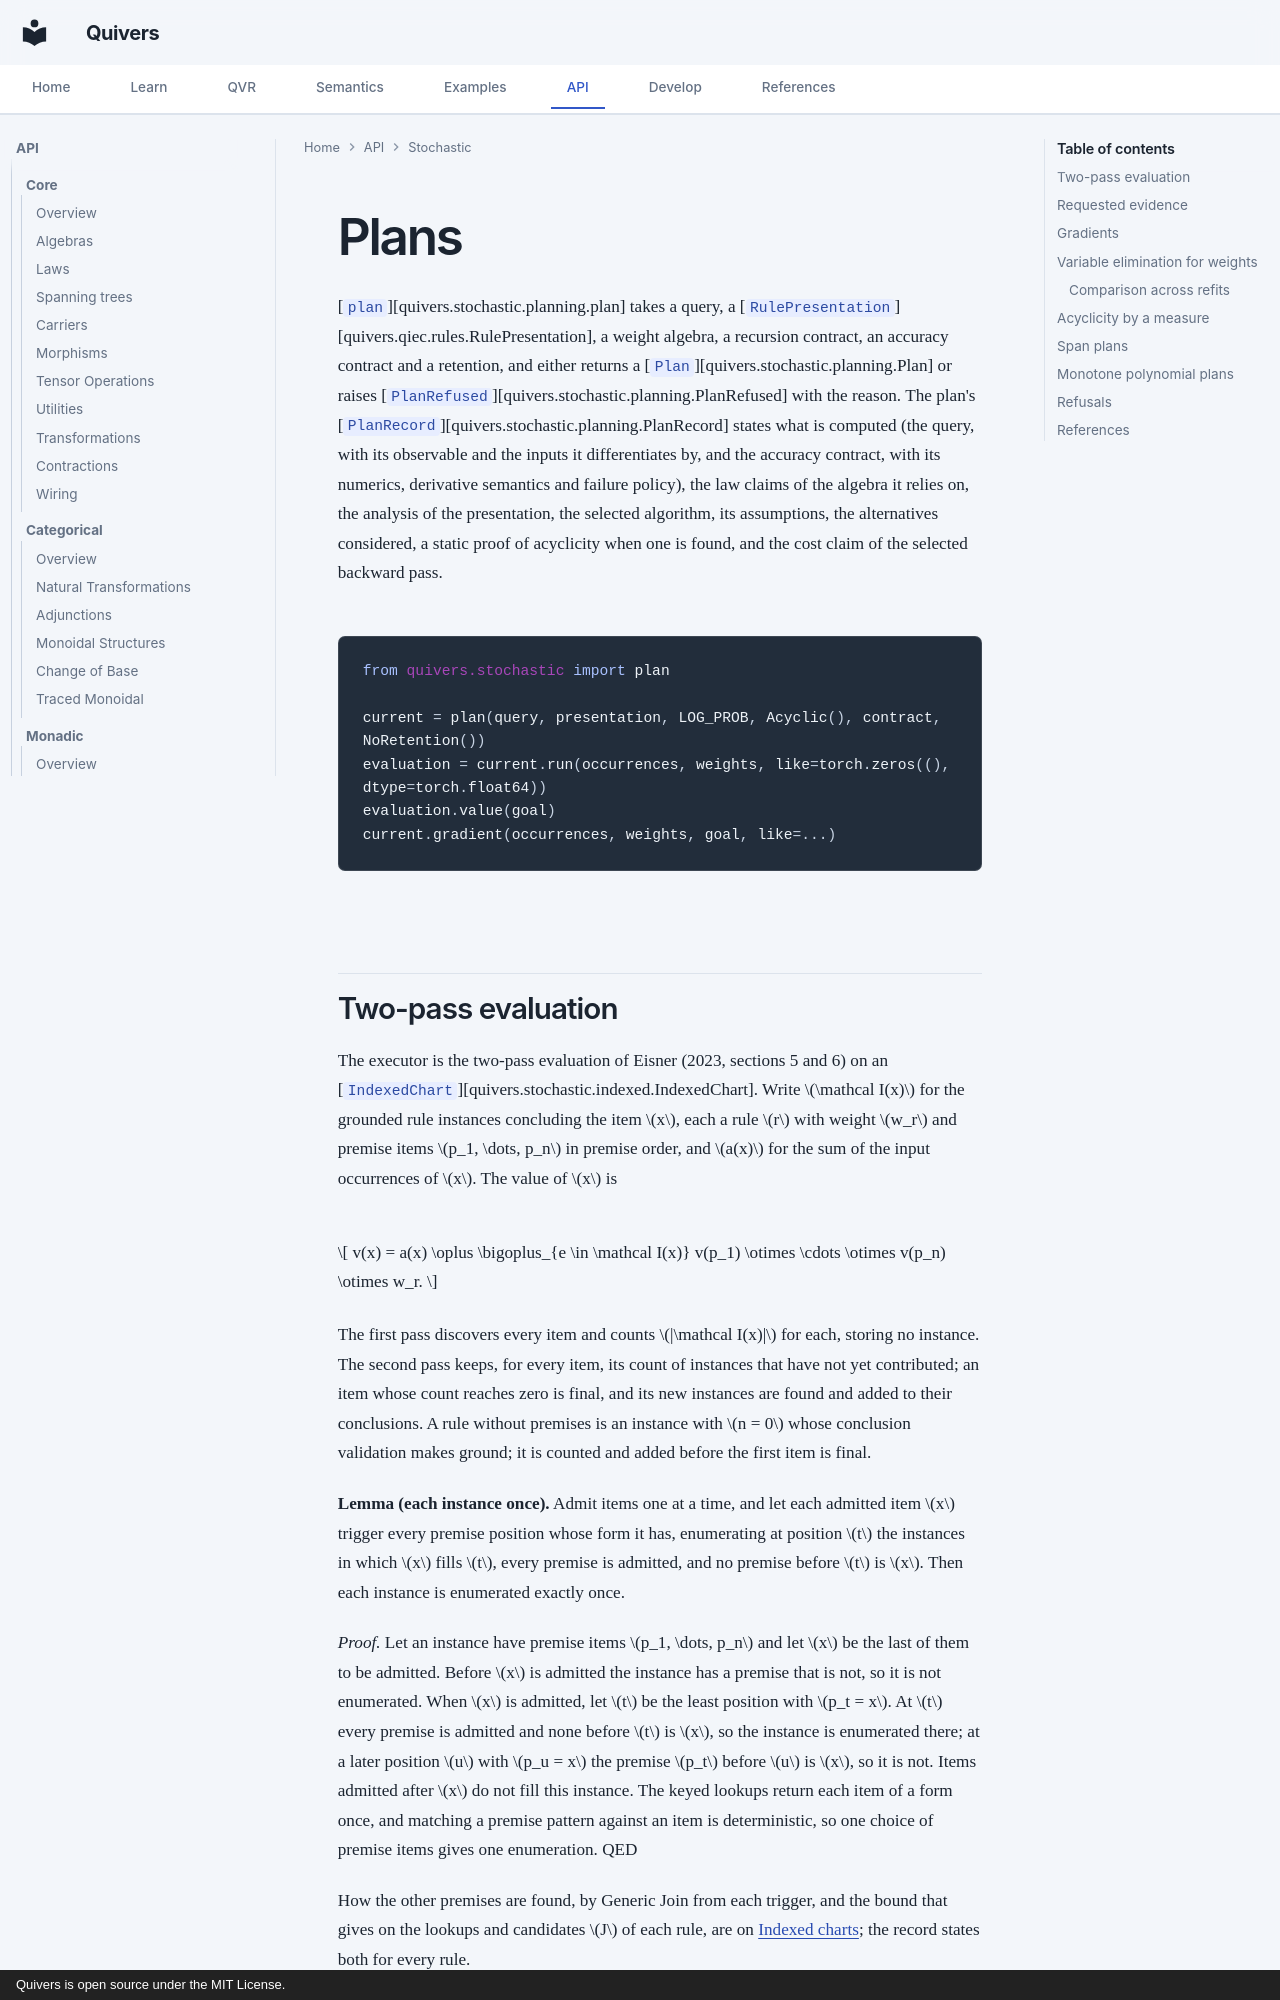

repository: quivers-dev/quivers · page: api/stochastic/planning/index.html · generator: mkdocs · copyright: Quivers is open source under the MIT License.

# Plans

[`plan`][quivers.stochastic.planning.plan] takes a query, a
[`RulePresentation`][quivers.qiec.rules.RulePresentation], a weight algebra, a recursion contract,
an accuracy contract and a retention, and either returns a
[`Plan`][quivers.stochastic.planning.Plan] or raises
[`PlanRefused`][quivers.stochastic.planning.PlanRefused] with the reason. The plan's
[`PlanRecord`][quivers.stochastic.planning.PlanRecord] states what is computed (the query, with its
observable and the inputs it differentiates by, and the accuracy contract, with its numerics,
derivative semantics and failure policy), the law claims of the algebra it relies on, the analysis
of the presentation, the selected algorithm, its assumptions, the alternatives considered, a static
proof of acyclicity when one is found, and the cost claim of the selected backward pass.

```python
from quivers.stochastic import plan

current = plan(query, presentation, LOG_PROB, Acyclic(), contract, NoRetention())
evaluation = current.run(occurrences, weights, like=torch.zeros((), dtype=torch.float64))
evaluation.value(goal)
current.gradient(occurrences, weights, goal, like=...)
```
